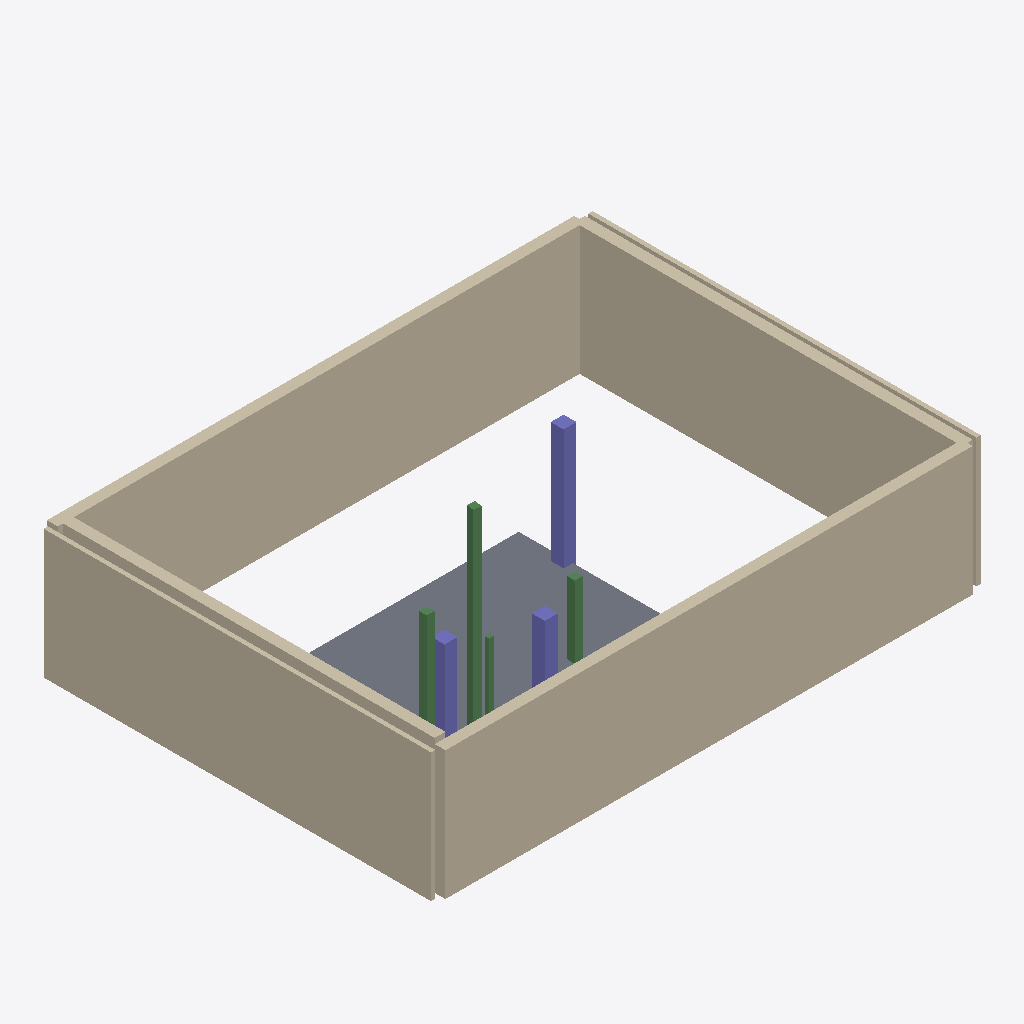
Isometric view of an IFC building model (IFC-SPF (STEP), schema IFC4, length unit millimetre), seen from the south-west, elements coloured by IFC class: 6 walls (beige), 4 beams (green), 3 columns (violet), 1 slab (grey).
Extent 12.8 m × 9.3 m × 4.8 m (x, y, z). Storeys (4): Top Foundation at -0.40 m; Ground Floor at 0.00 m; First Floor at 3.10 m; + 4100 at 4.10 m. Elements (14): 6 IfcWall, 4 IfcBeam, 3 IfcColumn, 1 IfcSlab.

HEADER;
FILE_DESCRIPTION(('ViewDefinition [CoordinationView_V2.0]','ExchangeRequirement [Architecture]'),'2;1');
FILE_NAME('model.ifc','2026-03-19T16:57:44',('User'),('Open 2D Studio'),'Open 2D Studio IFC Generator 1.0','Open 2D Studio 1.0','');
FILE_SCHEMA(('IFC4'));
ENDSEC;
DATA;
#24=IFCPROJECT('Etea77T_JxuIq92r2$od$z',#6,'Open 2D Studio Project',$,$,$,$,(#21),#15);
#30=IFCSITE('BLEjDZx17i1HVhJAu03WzR',#6,'My Site',$,$,#29,$,$,.ELEMENT.,$,$,$,$,$);
#34=IFCBUILDING('pd2lUq$WPx0eT21dnFKTCZ',#6,'My Building',$,$,#33,$,$,.ELEMENT.,$,$,$);
#38=IFCBUILDINGSTOREY('dYLwa1IDVwa1ipgwa16Qsw',#6,'Top Foundation',$,$,#37,$,$,.ELEMENT.,-400.0);
#42=IFCBUILDINGSTOREY('KSLwa1$6Vwa1Pjgwa1pJsw',#6,'Ground Floor',$,$,#41,$,$,.ELEMENT.,0.0);
#46=IFCBUILDINGSTOREY('rRLwa1W6Vwa1wigwa1KJsw',#6,'First Floor',$,$,#45,$,$,.ELEMENT.,3100.0);
#52=IFCBUILDINGSTOREY('IGVXwMXNXwhsDXw0C4XwLX',#6,'+ 4100',$,$,#51,$,$,.ELEMENT.,4100.0);
#344=IFCWALL('w8wFr1bp3Gr1$PFGr1P0RG',#6,'Wall',$,$,#343,#339,$,$);
#206=IFCWALL('Yep7aUNx7a9258aqiE8aVN',#6,'Wall',$,$,#205,#201,$,$);
#117=IFCWALL('NuVnG12ZfnG1S9rnG1sl0o',#6,'Wall',$,$,#116,#112,$,$);
#373=IFCWALL('gH4zW1$cwyW1b0lyW1BQZy',#6,'Wall',$,$,#372,#368,$,$);
#768=IFCSLAB('$H6iu1Kdyhu1w0nhu1WQbh',#6,'Slab',$,$,#767,#764,$,$);
#176=IFCWALL('Wao_N1rve_N1RJT_N11jH_',#6,'Wall',$,$,#175,#171,$,$);
#147=IFCWALL('5Ip7P1myy7P1AZ88P1a9K8',#6,'Wall',$,$,#146,#142,$,$);
#479=IFCCOLUMN('Ri2ErNRAEr26KErjmTErOR',#6,'Column 300x300',$,$,#478,#474,$,$);
#730=IFCBEAM('30pfh7HhfhScXfhnxNfh6H',#6,'HEA 180',$,$,#729,#725,$,$);
#641=IFCCOLUMN('KovVw1$S3Ww1P3FWw1pfQW',#6,'Column 300x300',$,$,#640,#636,$,$);
#396=IFCCOLUMN('VeRz_RNZz_62jz_nisz_SN',#6,'Column 300x300',$,$,#395,#391,$,$);
#418=IFCBEAM('Bljxi1sPtxi1G03yi1gcEy',#6,'HEA 180',$,$,#417,#413,$,$);
#592=IFCBEAM('v50IX1ERsHX1qqgHX1QEVH',#6,'HEA 180',$,$,#591,#587,$,$);
#693=IFCBEAM('gjKUm1LOUUm1l_fUm19brU',#6,'Beam',$,$,#692,#688,$,$);
ENDSEC;
